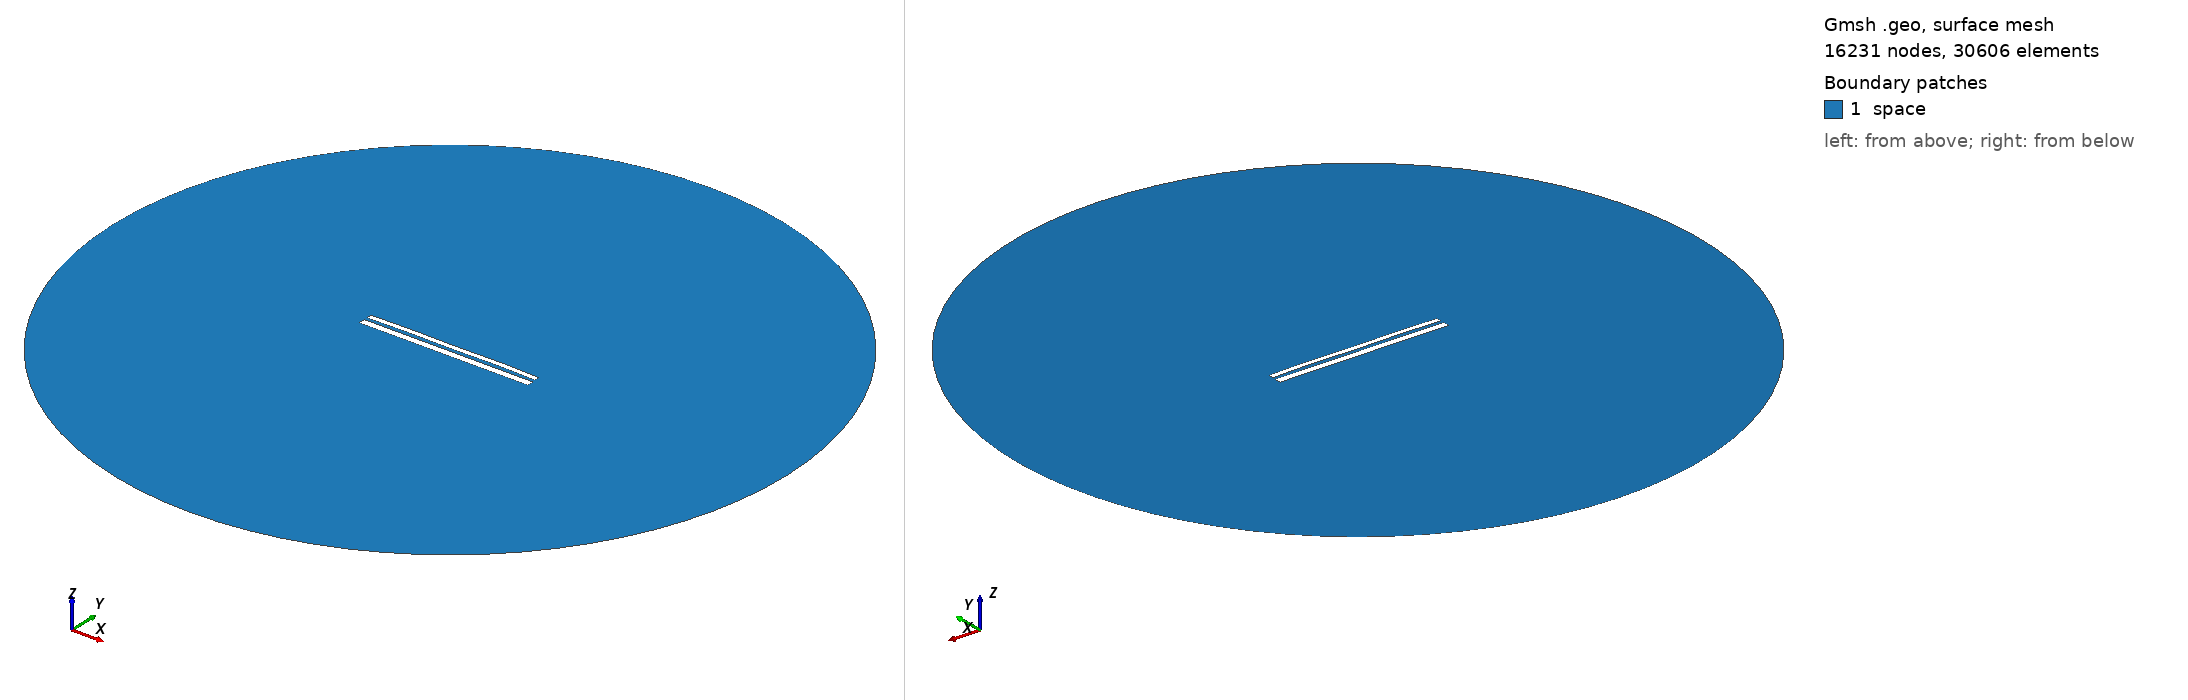

Gmsh geometry script, surface-meshed: 16231 nodes, 30606 surface elements. Boundary patches (legend numbers): 1 space. Left view from above one corner, right view from below the opposite corner. Legend entries are the model's physical surfaces. The drawing asked Gmsh for element sizes between 1% and 20% of the model's largest extent; the script's own settings can give other sizes.

=== 1293.geo (drawn) ===
//---------------------------------------
// Geometry kernel
//---------------------------------------

SetFactory("OpenCASCADE");



//---------------------------------------
// Parameters of the geometry
//---------------------------------------

// Overetch of the upper plate
overetch = 0.375;

// Distance between the plates
distance = 1.5;

// Discretization over the x axis (for the deformation)
nx = 50; 

// Length of the plate
L = 100 - overetch; 

// Number of modes
n = 4; 

// 1st mode coefficient
coeff(1) = 0.15;
beta(1) = 0.596864 * 3.1415926535 / L;

// 2nd mode coefficient
coeff(2) = 0.15;
beta(2) = 1.49418 * 3.1415926535 / L;

// 3rd mode coefficient
coeff(3) = 0.0;
beta(3) = 2.50025 * 3.1415926535 / L;

// 4th mode coefficient
coeff(4) = 0.15;
beta(4) = 3.49999 * 3.1415926535 / L;



//---------------------------------------
// Upper plate (deformed rectangle)
//---------------------------------------

// Coordiantes of the upper plate
xmin = -50;
xmax = 50 - overetch;

// Height of the upper plate
yheight = 4 - 2 * overetch;

// Indexes of the points
UpperID[] = {};
LowerID[] = {};
LeftID[] = {};
RightID[] = {};

// Point index
p = 1;

// Horizontal edges
For i In {1:nx}
    x = xmin + (i-1)*(xmax - xmin)/(nx-1);

    y_bottom = distance / 2 + overetch;
    For j In {1:n}
        C = (Cosh(beta(j)*L) + Cos(beta(j)*L)) / (Sinh(beta(j)*L) + Sin(beta(j)*L));
        y_bottom  = y_bottom + coeff(j) * (Cosh(beta(j)*(x+50)) - Cos(beta(j)*(x+50)) - C * (Sinh(beta(j)*(x+50)) - Sin(beta(j)*(x+50))));
    EndFor

    y_top = y_bottom + yheight;

    Point(p) = {x, y_top, 0, 1.0};
    UpperID[i] = p;
    p = p + 1;

    Point(p) = {x, y_bottom, 0, 1.0};
    LowerID[i] = p;
    p = p + 1;
EndFor

// Create point lists
UpperPts[] = {}; LowerPts[] = {};
For i In {1:nx}
  UpperPts[] += {UpperID[i]};
  LowerPts[] += {LowerID[i]};
EndFor

// Build splines
Spline(1) = {UpperPts[]};
Spline(2) = {LowerPts[]};
Line(3) = {LowerPts[nx-1], UpperPts[nx-1]};
Line(4) = {LowerPts[0], UpperPts[0]};

// Build the plane surface
Curve Loop(1) = {2, 3, -1, -4};
Plane Surface(1) = {1};



//---------------------------------------
// Lower plate (rectangle)
//---------------------------------------

// Vertices
Point(1001) = {-50, -1, 0, 1.0};
Point(1002) = { 50, -1, 0, 1.0};
Point(1003) = { 50,  -5, 0, 1.0};
Point(1004) = {-50,  -5, 0, 1.0};

// Edges
Line(5) = {1001, 1002};
Line(6) = {1002, 1003};
Line(7) = {1003, 1004};
Line(8) = {1004, 1001};

// Plane surface
Line Loop(2) = {5, 6, 7, 8};
Plane Surface(2) = {2}; 



//---------------------------------------
// Outer (fictious) boundary
//---------------------------------------

// Points
Point(1005) = {0, 0, 0};       // Center
Point(1006) = {200, 0, 0};     // Start point
Point(1007) = {0, 200, 0};     // 90 degrees
Point(1008) = {-200, 0, 0};    // 180 degrees
Point(1009) = {0, -200, 0};    // 270 degrees

// Circle arcs (each needs start, center, end)
Circle(9) = {1006, 1005, 1007};
Circle(10) = {1007, 1005, 1008};
Circle(11) = {1008, 1005, 1009};
Circle(12) = {1009, 1005, 1006};

// Plane surface for the entire domain
Curve Loop(3) = {9, 10, 11, 12};
Surface(3) = {3};

// Subtract the plates from the whole domain to obtain the actual domain where we want to solve the equations
BooleanDifference{ Surface{3}; Delete; }{ Surface{1}; Surface{2}; Delete; }




//---------------------------------------
// Transfinite Lines/Curves
//---------------------------------------

// Set the number of points on the boundaries
r = 12;
d = 0.15;

// Plates
Transfinite Curve {1} = 50*r/4 Using Progression 1;
Transfinite Line {2} = 50*r Using Progression 1;
Transfinite Curve {3, 4} = 2*r Using Progression 1+d;
Transfinite Line {5} = 50*r Using Progression 1;
Transfinite Line {7} = 50*r/4 Using Progression 1;
Transfinite Line {6} = 2*r Using Progression 1+d;
Transfinite Line {8} = 2*r Using Progression 1-d;

// Outer boundary
Transfinite Line {9, 10, 11, 12} = 20 Using Progression 1;



//---------------------------------------
// Physical groups
//---------------------------------------                

// Physical curves (boundaries)
Physical Line("force_segment", 10) = {2};
Physical Line("upper_plate", 11) = {1, 3, 4};
Physical Line("lower_plate", 12) = {5, 6, 7, 8};
Physical Line("boundary", 20) = {9, 10, 11, 12};

// Physical Surfaces
Physical Surface("space", 30) = {3};



//---------------------------------------
// 6. Generate the Mesh
//---------------------------------------

// 2D mesh generation
Mesh 2;
